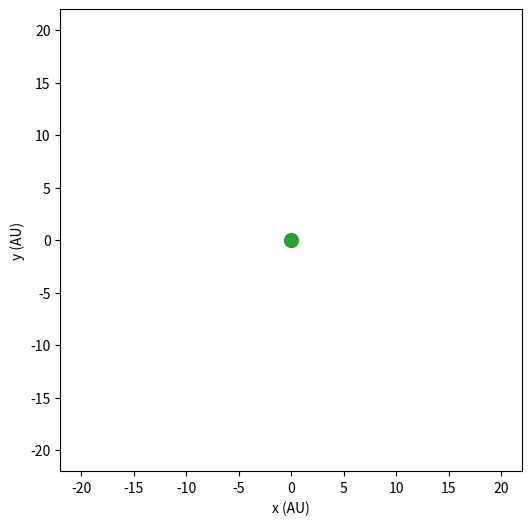

Source code (Python):
import matplotlib.pyplot as plt
import numpy as np
from matplotlib.animation import FuncAnimation

G = 6.67430e-11
M_sun = 1.9885e30  # масса Солнца, кг
AU = 1.495978707e11  # астрономическая единица, м

# УРАН
a = 19.19126393 * AU  # большая полуось
e = 0.04716771  # эксцентриситет
rp = a * (1 - e)  # перигелий

# Скорость в перигелии
multiplier = 1.0
vp = multiplier * np.sqrt(G * M_sun * (1 + e) / (a * (1 - e)))

pos = np.array([rp, 0.0])  # Уран в перигелии на оси X
vel = np.array([0.0, vp])  # скорость вдоль +Y

HOUR_STEP = 6
dt = HOUR_STEP * 3600  # шаг
sim_speed = 5000  # ускорение времени
period_est = 0.0
first_pass = True
prev_r = np.linalg.norm(pos)

fig, ax = plt.subplots(figsize=(6, 6))
(traj,) = ax.plot([], [], lw=1)
(pt,) = ax.plot([], [], "o", markersize=4)
(sun,) = ax.plot(0, 0, "o", ms=10)

ax.set_aspect("equal")
ax.set_xlim(-22, 22)
ax.set_ylim(-22, 22)
ax.set_xlabel("x (AU)")
ax.set_ylabel("y (AU)")
text_time = ax.text(0.02, 0.95, "", transform=ax.transAxes)
text_period = ax.text(0.02, 0.90, "", transform=ax.transAxes)

xs, ys = [], []


def update(frame):
    global pos, vel, prev_r, period_est, first_pass

    for _ in range(sim_speed):
        r = np.linalg.norm(pos)  # Расстояние до Солнца
        acc = -G * M_sun / r**3 * pos  # Текущее ускорение
        pos_n = pos + vel * dt
        r_n = np.linalg.norm(pos_n)
        acc_n = -G * M_sun / r_n**3 * pos_n
        vel += acc_n * dt
        pos = pos_n

        if prev_r > r and r_n > r:
            if first_pass:
                first_pass = False
                period_est = 0.0
            else:
                print(f"Период из симуляции: {period_est/365.25/24/3600:.3f} лет")
                ax.set_title("Полный оборот ✔", color="tab:green")
                # anim.event_source.stop()
                # break
            period_est = 0.0
        prev_r = r
        period_est += dt

    xs.append(pos[0] / AU)
    ys.append(pos[1] / AU)
    traj.set_data(xs, ys)
    pt.set_data([pos[0] / AU], [pos[1] / AU])

    sim_days = len(xs) * dt * sim_speed / 86400
    text_time.set_text(f"t = {sim_days/365.25:6.2f} yr")
    if not first_pass:
        text_period.set_text(f"period = {period_est/365.25/24/3600:6.2f} yr")
    return traj, pt, text_time, text_period


anim = FuncAnimation(fig, update, frames=20000000, interval=20, blit=False)
plt.show()
